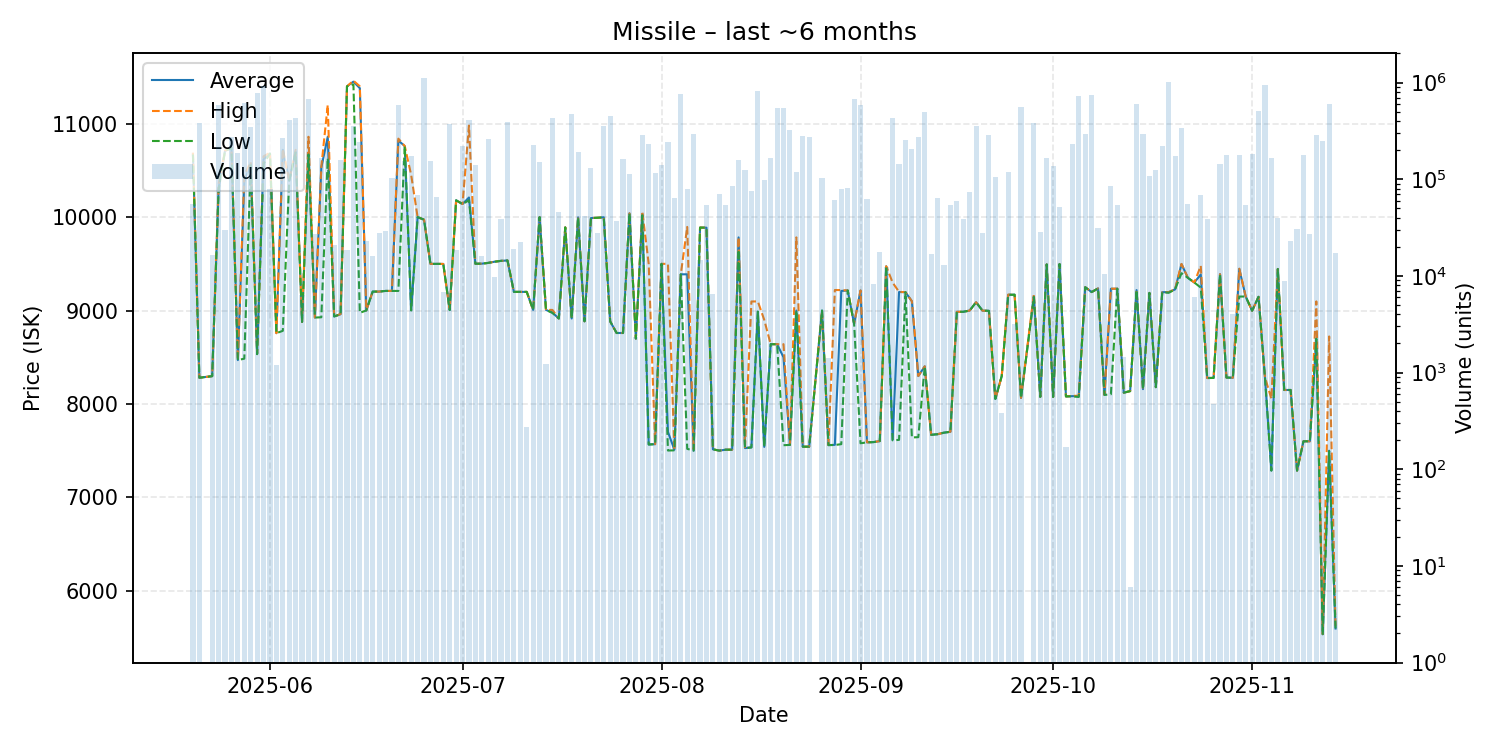

The table this chart was drawn from, first rows:
date, average, highest, lowest, order_count, volume
2025-05-20, 10670, 10690, 10670, 13, 55362
2025-05-21, 8281, 8281, 8281, 13, 383576
2025-05-23, 8298, 8298, 8298, 4, 16540
2025-05-24, 10310, 10350, 10290, 20, 590145
2025-05-25, 10710, 10710, 10710, 6, 30141
2025-05-26, 10740, 10740, 10740, 11, 276398
2025-05-27, 8470, 8470, 8470, 12, 185597
2025-05-28, 10380, 10450, 8485, 29, 616303
2025-05-29, 10570, 10590, 10570, 13, 343369
2025-05-30, 8536, 8542, 8533, 21, 772174
2025-05-31, 10620, 10650, 10570, 20, 926810
2025-06-01, 10680, 10690, 10680, 14, 78975
2025-06-02, 8758, 8758, 8758, 3, 1200
2025-06-03, 10720, 10730, 8783, 10, 267057
2025-06-04, 10390, 10390, 10390, 10, 406050
2025-06-05, 10700, 10720, 10690, 5, 429333
2025-06-06, 8878, 8878, 8878, 4, 6369
2025-06-07, 10690, 10860, 10670, 21, 671473
2025-06-08, 8925, 8925, 8925, 3, 27282
2025-06-09, 10530, 10540, 8928, 10, 164802
2025-06-10, 10860, 11200, 10630, 17, 236581
2025-06-11, 8937, 8937, 8937, 3, 21101
2025-06-12, 8961, 8963, 8960, 10, 159310
2025-06-13, 11400, 11400, 11400, 6, 18723
2025-06-14, 11450, 11460, 11420, 14, 353255
2025-06-15, 11380, 11400, 8976, 18, 242642
2025-06-16, 9001, 9001, 9001, 7, 22779
2025-06-17, 9203, 9203, 9203, 4, 16241
2025-06-18, 9203, 9203, 9203, 11, 27763
2025-06-19, 9210, 9210, 9210, 7, 28826
2025-06-20, 9210, 9210, 9210, 8, 102089
2025-06-21, 10820, 10840, 9210, 22, 587897
2025-06-22, 10760, 10760, 10760, 10, 153202
2025-06-23, 9003, 10450, 9002, 9, 172966
2025-06-24, 10000, 10000, 10000, 8, 69004
2025-06-25, 9973, 9973, 9973, 19, 1102503
2025-06-26, 9500, 9500, 9500, 15, 153084
2025-06-27, 9499, 9499, 9499, 6, 64932
2025-06-28, 9499, 9499, 9499, 1, 6751
2025-06-29, 9005, 9005, 9005, 17, 370850
2025-06-30, 10180, 10180, 10180, 8, 18556
2025-07-01, 10140, 10140, 10140, 8, 222978
2025-07-02, 10210, 10980, 10180, 12, 409807
2025-07-03, 9501, 9501, 9501, 6, 139254
2025-07-04, 9502, 9502, 9502, 3, 16039
2025-07-05, 9510, 9510, 9510, 8, 259696
2025-07-06, 9523, 9523, 9523, 3, 9696
2025-07-07, 9532, 9532, 9532, 5, 39002
2025-07-08, 9536, 9536, 9536, 13, 390771
2025-07-09, 9200, 9200, 9200, 4, 18884
2025-07-10, 9200, 9200, 9200, 6, 22175
2025-07-11, 9200, 9200, 9200, 2, 271
2025-07-12, 9007, 9007, 9007, 11, 223863
2025-07-13, 10000, 10000, 10000, 7, 151003
2025-07-14, 9007, 9007, 9007, 2, 1233
2025-07-15, 8978, 9007, 8975, 11, 425123
2025-07-16, 8915, 8915, 8915, 6, 45739
2025-07-17, 9890, 9890, 9890, 5, 15053
2025-07-18, 8915, 8915, 8915, 5, 468861
2025-07-19, 9997, 9997, 9997, 10, 192433
... 116 more rows
